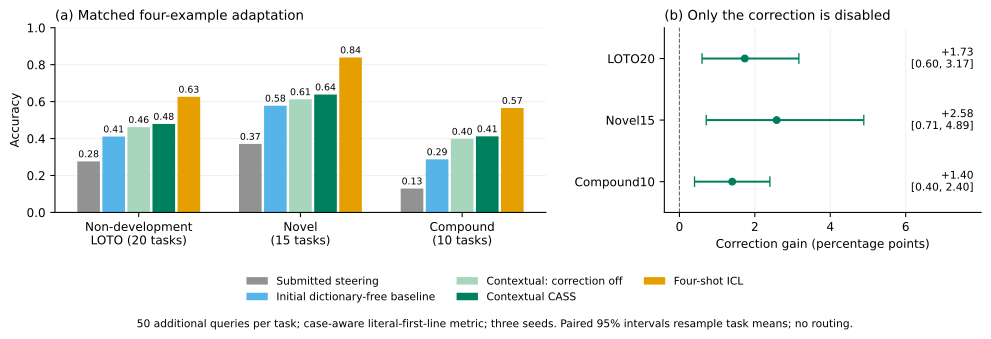

The data file committed next to this chart (first rows):
suite, method, accuracy
nondevelopment_loto, original, 0.2763
novel, original, 0.3707
compound, original, 0.1293
nondevelopment_loto, dictionary_free_refined, 0.411
novel, dictionary_free_refined, 0.5778
compound, dictionary_free_refined, 0.2873
nondevelopment_loto, combined_no_correction, 0.4617
novel, combined_no_correction, 0.6124
compound, combined_no_correction, 0.398
nondevelopment_loto, combined, 0.479
novel, combined, 0.6382
compound, combined, 0.412
nondevelopment_loto, icl4, 0.626
novel, icl4, 0.8391
compound, icl4, 0.5653
